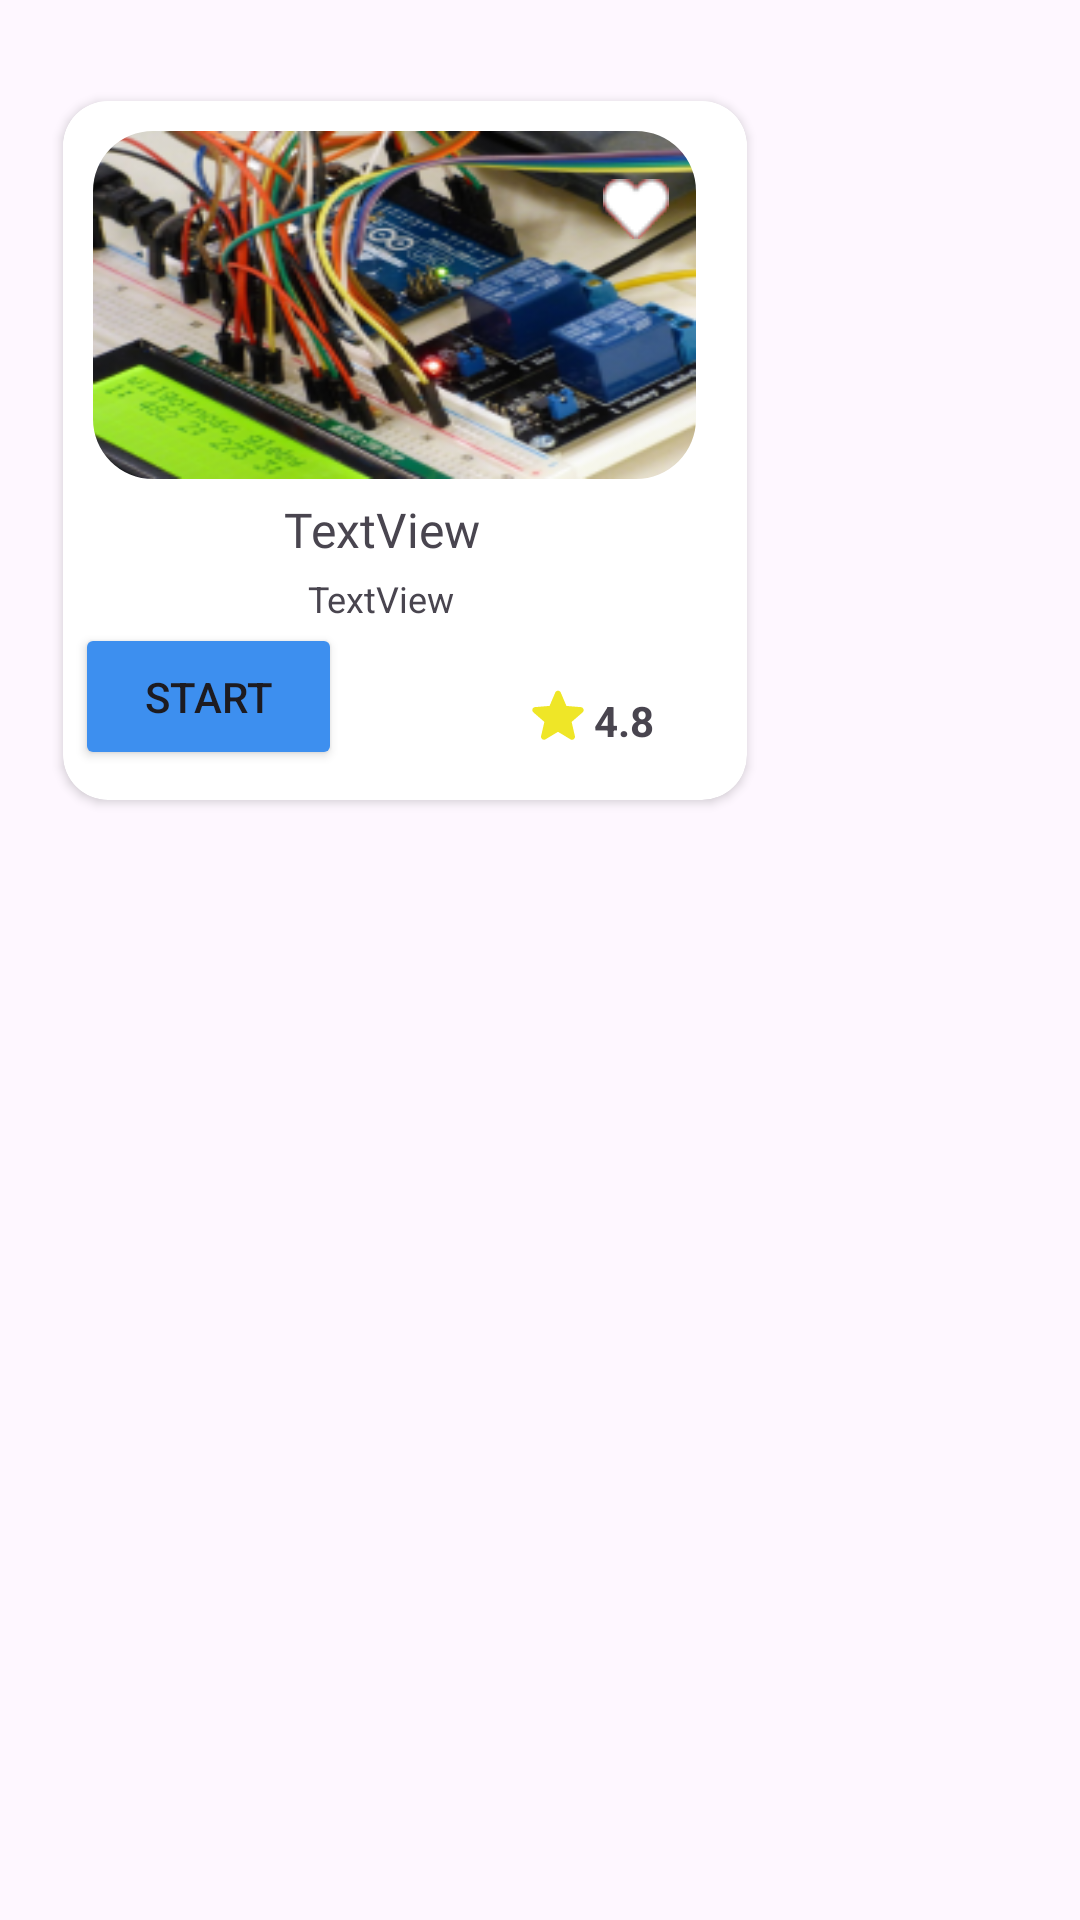

Write the Android layout XML for this screen, with the resource values it uses.
<!-- AndroidManifest.xml: application theme Theme.Learnura -->
<!-- res/layout/programming_category_layout.xml -->
<?xml version="1.0" encoding="utf-8"?>
<androidx.constraintlayout.widget.ConstraintLayout xmlns:android="http://schemas.android.com/apk/res/android"
    xmlns:app="http://schemas.android.com/apk/res-auto"
    xmlns:tools="http://schemas.android.com/tools"
    android:layout_width="wrap_content"
    android:layout_height="wrap_content"
    android:padding="10dp">


    <androidx.cardview.widget.CardView
        android:layout_width="wrap_content"
        android:layout_height="wrap_content"
        android:layout_marginTop="10dp"
        android:layout_marginBottom="10dp"
        android:elevation="20dp"
        android:padding="10dp"
        app:cardCornerRadius="15dp"
        app:layout_constraintBottom_toBottomOf="parent"
        app:layout_constraintEnd_toEndOf="parent"
        app:layout_constraintHorizontal_bias="0.099"
        app:layout_constraintStart_toStartOf="parent"
        app:layout_constraintTop_toTopOf="parent"
        app:layout_constraintVertical_bias="0.037">

        <androidx.constraintlayout.widget.ConstraintLayout
            android:id="@+id/thumnail_constraint_layout"
            android:layout_width="228dp"
            android:layout_height="wrap_content"
            android:background="@drawable/image_back"
            android:padding="10dp">

            <com.google.android.material.imageview.ShapeableImageView
                android:id="@+id/arduino_thumnail"
                android:layout_width="201dp"
                android:layout_height="116dp"
                android:adjustViewBounds="true"
                android:scaleType="fitXY"
                app:layout_constraintEnd_toEndOf="parent"
                app:layout_constraintHorizontal_bias="0.0"
                app:layout_constraintStart_toStartOf="parent"
                app:layout_constraintTop_toTopOf="parent"
                app:shapeAppearanceOverlay="@style/roundingImageView"
                app:srcCompat="@drawable/arduino" />

            <ImageView
                android:id="@+id/like_heart_programming"
                android:layout_width="wrap_content"
                android:layout_height="wrap_content"
                android:layout_marginTop="16dp"
                android:layout_marginEnd="16dp"
                android:visibility="visible"
                app:layout_constraintEnd_toEndOf="parent"
                app:layout_constraintTop_toTopOf="parent"
                app:srcCompat="@drawable/like_heart" />

            <ImageView
                android:id="@+id/programming_unlike"
                android:layout_width="wrap_content"
                android:layout_height="wrap_content"
                android:layout_marginTop="16dp"
                android:layout_marginEnd="16dp"
                app:layout_constraintEnd_toEndOf="parent"
                app:layout_constraintTop_toTopOf="parent"
                app:srcCompat="@drawable/unlike" />

        </androidx.constraintlayout.widget.ConstraintLayout>

        <androidx.constraintlayout.widget.ConstraintLayout
            android:id="@+id/text_constraint_layout"
            android:layout_width="213dp"
            android:layout_height="wrap_content">

            <TextView
                android:id="@+id/main_course_title"
                android:layout_width="wrap_content"
                android:layout_height="wrap_content"
                android:layout_marginTop="132dp"
                android:fontFamily="@font/inter_semibold"
                android:gravity="center"
                android:text="TextView"
                android:textSize="16sp"
                app:layout_constraintEnd_toEndOf="parent"
                app:layout_constraintHorizontal_bias="0.496"
                app:layout_constraintStart_toStartOf="parent"
                app:layout_constraintTop_toTopOf="parent" />

            <TextView
                android:id="@+id/sub_title"
                android:layout_width="wrap_content"
                android:layout_height="wrap_content"
                android:layout_marginTop="4dp"
                android:layout_marginBottom="8dp"
                android:gravity="center"
                android:text="TextView"
                android:textSize="12sp"
                app:layout_constraintBottom_toBottomOf="parent"
                app:layout_constraintEnd_toEndOf="@+id/main_course_title"
                app:layout_constraintStart_toStartOf="@+id/main_course_title"
                app:layout_constraintTop_toBottomOf="@+id/main_course_title"
                app:layout_constraintVertical_bias="0.0" />

            <Button
                android:id="@+id/start_p"
                android:layout_width="89dp"
                android:layout_height="49dp"
                android:layout_marginStart="4dp"
                android:layout_marginBottom="10dp"
                android:backgroundTint="#3D8FEF"
                android:gravity="center"
                android:text="Start"
                app:layout_constraintBottom_toBottomOf="parent"
                app:layout_constraintStart_toStartOf="parent"
                app:layout_constraintTop_toBottomOf="@+id/sub_title"
                app:layout_constraintVertical_bias="1.0" />

            <TextView
                android:id="@+id/textView20"
                android:layout_width="wrap_content"
                android:layout_height="wrap_content"
                android:layout_marginEnd="16dp"
                android:text="4.8"
                android:textStyle="bold"
                app:layout_constraintBottom_toBottomOf="@+id/imageView20"
                app:layout_constraintEnd_toEndOf="parent"
                app:layout_constraintTop_toTopOf="@+id/imageView20"
                app:layout_constraintVertical_bias="0.793" />

            <ImageView
                android:id="@+id/imageView20"
                android:layout_width="wrap_content"
                android:layout_height="wrap_content"
                android:layout_marginBottom="16dp"
                app:layout_constraintBottom_toBottomOf="parent"
                app:layout_constraintEnd_toStartOf="@+id/textView20"
                app:layout_constraintHorizontal_bias="1.0"
                app:layout_constraintStart_toEndOf="@+id/start_p"
                app:layout_constraintTop_toTopOf="@+id/start_p"
                app:layout_constraintVertical_bias="1.0"
                app:srcCompat="@drawable/round_star_24" />
        </androidx.constraintlayout.widget.ConstraintLayout>

    </androidx.cardview.widget.CardView>

</androidx.constraintlayout.widget.ConstraintLayout>
<!-- resources referenced by this layout -->
<resources>
  <!-- drawable arduino: png bitmap (drawable, 71652 bytes) -->
  <!-- drawable image_back (drawable) -->
  <?xml version="1.0" encoding="utf-8"?>
  <shape xmlns:android="http://schemas.android.com/apk/res/android"
      android:shape="rectangle">
  
      <solid
          android:color="@color/white"
          >
  
      </solid>
  
      <corners
  
          android:topLeftRadius="15dp"
          android:topRightRadius="15dp"
          android:bottomRightRadius="15dp"
          android:bottomLeftRadius="15dp"/>
  
  </shape>
  <!-- drawable like_heart: png bitmap (drawable, 306 bytes) -->
  <!-- drawable round_star_24 (drawable) -->
  <vector android:height="24dp" android:tint="#EFE627"
      android:viewportHeight="24" android:viewportWidth="24"
      android:width="24dp" xmlns:android="http://schemas.android.com/apk/res/android">
      <path android:fillColor="@android:color/white" android:pathData="M12,17.27l4.15,2.51c0.76,0.46 1.69,-0.22 1.49,-1.08l-1.1,-4.72l3.67,-3.18c0.67,-0.58 0.31,-1.68 -0.57,-1.75l-4.83,-0.41l-1.89,-4.46c-0.34,-0.81 -1.5,-0.81 -1.84,0L9.19,8.63L4.36,9.04c-0.88,0.07 -1.24,1.17 -0.57,1.75l3.67,3.18l-1.1,4.72c-0.2,0.86 0.73,1.54 1.49,1.08L12,17.27z"/>
  </vector>
  <!-- drawable unlike: png bitmap (drawable, 592 bytes) -->
  <style name="roundingImageView" parent="">
  
          <item name="cornerFamily">rounded</item>
          <item name="cornerSize">20dp</item>
          <item name="color">@color/white</item>
      </style>
  <style name="Theme.Learnura" parent="Base.Theme.Learnura" />
  <color name="white">#FFFFFFFF</color>
  <style name="Base.Theme.Learnura" parent="Theme.Material3.DayNight.NoActionBar">
          
          
      </style>
</resources>
